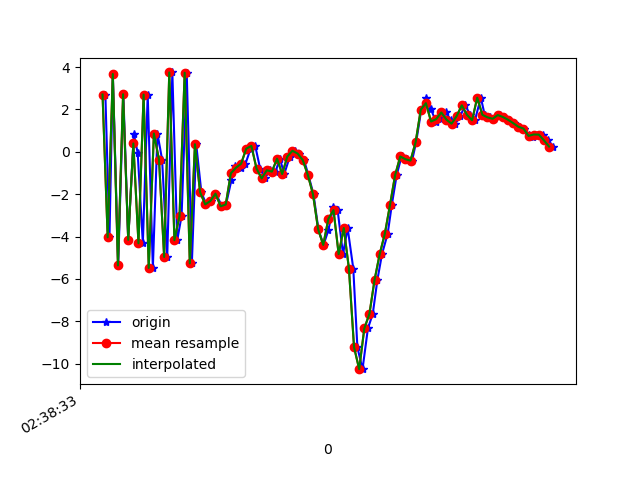

The data file committed next to this chart (first rows):
1617849513891, 545157443610907, 2.7021403, 0.49044025, -4.000175
1617849513907, 545157462841677, -4.036, -0.7953, 4.995
1617849513920, 545157482072447, 3.671, 0.31, 4.837
1617849513941, 545157501303217, -5.364, -1.292, -1.853
1617849513961, 545157520533987, 2.717, 0.6674, -0.9618
1617849513980, 545157539764757, -4.154, -0.8513, 4.72
1617849514002, 545157558995527, 0.8494, -0.1675, -6.584
1617849514017, 545157578226297, -0.06203, -0.1257, 8.424
1617849514037, 545157597457067, -4.32, -0.4977, -6.814
1617849514056, 545157616687837, 2.699, 0.8244, 4.11
1617849514076, 545157635918607, -5.483, -0.9956, 1.704
1617849514094, 545157655149377, 0.8625, 0.07765, -5.623
1617849514112, 545157674380147, -0.3654, 0.2629, 8.383
1617849514132, 545157693610917, -4.965, -0.6324, -5.934
1617849514152, 545157712841687, 3.745, 0.8032, 0.8138
1617849514171, 545157732072457, -4.174, -0.3994, 5.999
1617849514188, 545157751303227, -3.022, 0.411, -7.597
1617849514208, 545157770533997, 3.731, 1.603, 4.764
1617849514228, 545157789764767, -5.268, 2.136, 1.415
1617849514245, 545157808995537, 0.3564, 5.197, -7.06
1617849514265, 545157828226307, -1.906, 5.738, 2.899
1617849514284, 545157847457077, -2.483, 7.378, -0.5146
1617849514303, 545157866687847, -2.325, 8.752, -1.436
1617849514322, 545157885918617, -1.974, 7.516, -1.315
1617849514345, 545157905149387, -2.573, 2.28, 0.8586
1617849514361, 545157924380157, -2.489, -2.288, 3.156
1617849514382, 545157943610927, -1.347, -3.063, 3.642
1617849514396, 545157962841697, -0.6845, -2.162, 3.311
1617849514418, 545157982072467, -0.751, -2.435, 1.612
1617849514437, 545158001303237, -0.5622, -3.928, 0.7559
1617849514457, 545158020534007, 0.1487, -5.238, 0.8181
1617849514475, 545158039764777, 0.2781, -4.414, 1.561
1617849514494, 545158058995547, -0.7906, -2.727, 0.762
1617849514513, 545158078226317, -1.257, -2.342, -0.8665
1617849514531, 545158097457087, -0.8737, -0.2276, -2.797
1617849514554, 545158116687857, -0.9359, 1.926, -6.015
1617849514571, 545158135918627, -0.3247, 2.029, -8.616
1617849514588, 545158155149397, -1.049, 1.65, -8.45
1617849514610, 545158174380167, -0.2225, 2.216, -7.978
1617849514628, 545158193610937, 0.04654, 2.698, -7.472
1617849514644, 545158212841707, -0.08487, 2.628, -7.206
1617849514665, 545158232072477, -0.3877, 2.505, -6.643
1617849514682, 545158251303247, -1.095, 2.531, -7.224
1617849514702, 545158270534017, -2.005, 1.549, -7.245
1617849514721, 545158289764787, -3.656, 0.2848, -6.503
1617849514741, 545158308995557, -4.395, -0.3912, -4.644
1617849514760, 545158328226327, -3.7, -0.7641, -4.466
1617849514779, 545158347457097, -2.624, -0.4013, -4.528
1617849514796, 545158366687867, -2.753, -0.9569, -5.493
1617849514817, 545158385918637, -4.831, -1.7, -2.558
1617849514835, 545158405149407, -3.598, -1.29, -0.638
1617849514857, 545158424380177, -5.509, 1.004, 0.3099
1617849514873, 545158443610947, -9.224, 1.792, 4.23
1617849514893, 545158462841717, -10.26, 5.069, 9.171
1617849514914, 545158482072487, -8.339, 9.526, 10.42
1617849514933, 545158501303257, -7.643, 8.576, 10.54
1617849514951, 545158520534027, -6.04, 3.643, 12.66
1617849514969, 545158539764797, -4.825, 1.677, 12.59
1617849514991, 545158558995567, -3.868, 2.89, 10.48
1617849515007, 545158578226337, -2.513, 3.579, 8.361
1617849515026, 545158597457107, -1.103, 3.774, 6.316
... 32 more rows
